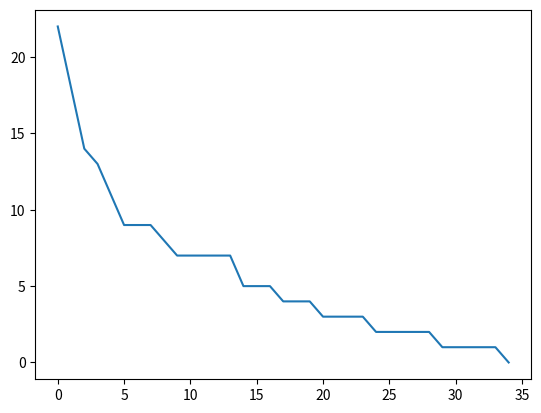

This figure's Python source:
# -*- coding: utf-8 -*-
"""
Created on Sun Jul 10 02:43:29 2016

[redacted]
"""

import numpy as np
import matplotlib.pyplot as plt
import random

#Function to test fitness of offspring
def fitness(s):
    i = 0
    k = 0
    while(i < len(s)):
        k += abs(target[i] - s[i])
        i += 1
    #k = np.sqrt(k)
    return k

#Function to mutate with a chance of 5%
def mutate(c):
    p = []
    i = 0
    while (i < len(c)):
        p.append(c[i])
        q = round(np.random.uniform(0, 1), 2)
        if (q < 0.05):
            if (c[i] == 0):
                p[i] = 1
            else:
                if (c[i] == 1):
                    p[i] = 0
        i += 1
    return p

#Create a random offspring
def create_child_random():
    i = 0
    child = []
    while (i < len(target)):
        k = np.random.randint(0, 2)
        child.append(k)
        i += 1
    return child

#Create a family of random children
def create_family_random(n):
    i = 1
    children = []
    while (i <= n):
        child = create_child_random()
        children.append(child)
        i += 1
    return children

#Cross-breed at random cross-over point
def crossover(p1, p2):
    cop = np.random.randint(1, len(target))
    child = p1[:cop] + p2[cop:]
    child = mutate(child)
    return child

#Sexually recombined offsprings
def create_recombinants(p1, p2, n):
    i = 1
    family = []
    while (i <= n):
        if (np.random.uniform(0, 1) <= 0.5):
            child = crossover(p1, p2)
        else:
            child = crossover(p2, p1)
        family.append(child)
        i += 1
    return family

#Average family fitness
def avg_fitness(family):
    i = 0
    k = 0
    while (i < len(family)):
        k += fitness(family[i])
        i += 1
    k = k/(i)
    return k

#Generate target string array
#target = [1, 1, 1, 1, 1, 1, 1, 0, 1, 0, 1, 1, 0, 0, 0, 1, 1, 1, 1, 1, 1]

#To generate a random target
target = []

i = 0
while (i < 20):
    #k = 1
    target.append(1)
    target.append(0)
    target.append(1)
    i += 1

print("Target to achieve:")
print(target)
#Create 10 random offsprings
family = create_family_random(100)

#Check the fitness of offsprings and find the best one
bestfitness = len(target)
topfitness = len(target)
counter = 1
#indexarray = []
fitnesscounter = []
avgfitnesscounter = []
while (bestfitness != 0):
    #print("Family in generation " + str(counter) + ":")
    #print(family)
    i = 0
    while (i < len(family)):
        k = fitness(family[i])
        if (k <= topfitness):
            topfitness = k
            p1 = family[i]
        i += 1
    bestfitness = fitness(p1)
    #indexarray.append(counter)
    print(":"*20 + "Generation Number " + str(counter) + ":"*20)
    fitnesscounter.append(fitness(p1))
    avgfitnesscounter.append(avg_fitness(family))
    q = np.random.randint(0, len(family))
    p2 = family[q]
    family = create_recombinants(p1, p2, 100)
    counter += 1
    print("Average fitness of this generation:")
    print(avg_fitness(family))
    print("Best offspring:")
    print(p1)
    print("Fitness of best offspring:")
    print(fitness(p1))
    #print("Selected random offspring:")
    #print(p2)
    print("Fitness of random offspring:")
    print(fitness(p2))
    print("*"*20)

print("*"*20)
print("Target matched in " + str(counter - 1) + " steps.")

plt.plot(fitnesscounter)
plt.show()
#plt.plot(avgfitnesscounter)
#plt.show()